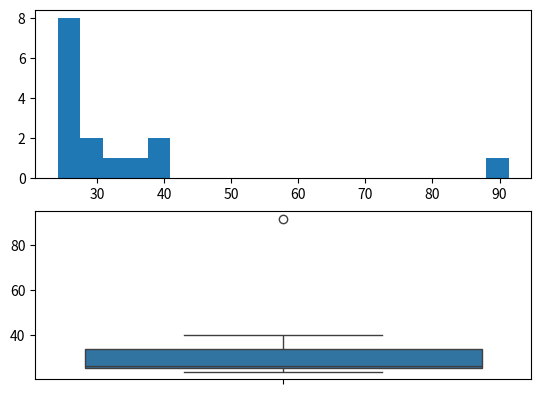

Write the Python code that produced this figure.
import numpy as np
import statistics as stats
import matplotlib.pyplot as plt
import seaborn as sns

X = [24.23,25.53,25.41,24.14,29.62,28.25,25.81,24.39,40.26,32.95,91.36,25.99,39.42,26.71,35.00]

fig, ax = plt.subplots(2)

ax[0].hist(X, bins = 20)

ax[1] = sns.boxplot(X)

mean = stats.mean(X)
std = stats.stdev(X)
var = stats.variance(X)

print(mean)
print(std)
print(var)